Labelled photos from "nn_images", an image-classification folder in iceberg-project/Seals. The possible labels are: crabeater, emperor, pack ice, pack-ice, weddell.

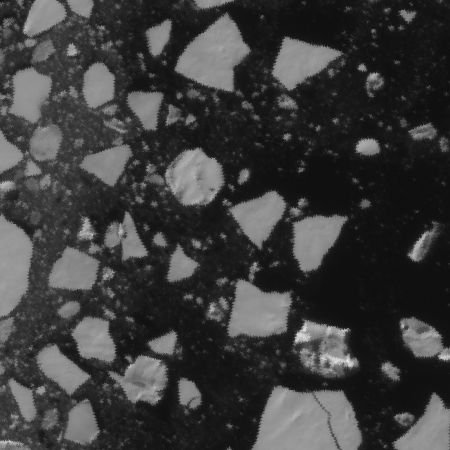
Label: crabeater

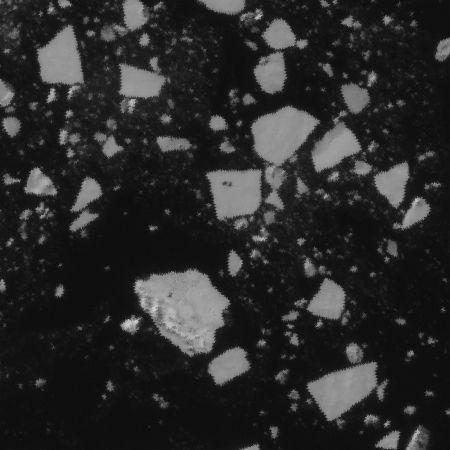
Label: crabeater

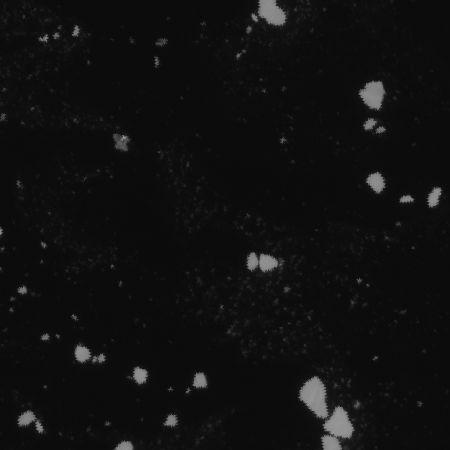
Label: pack-ice

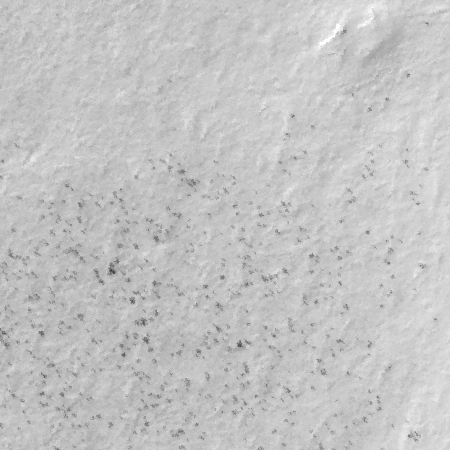
Label: emperor

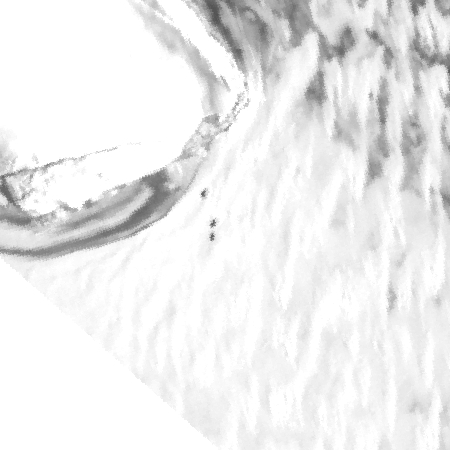
Label: weddell

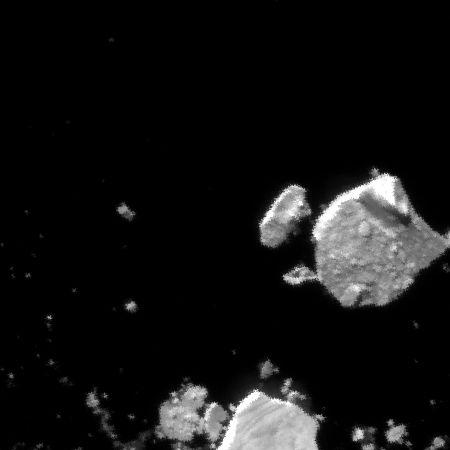
Label: pack ice
